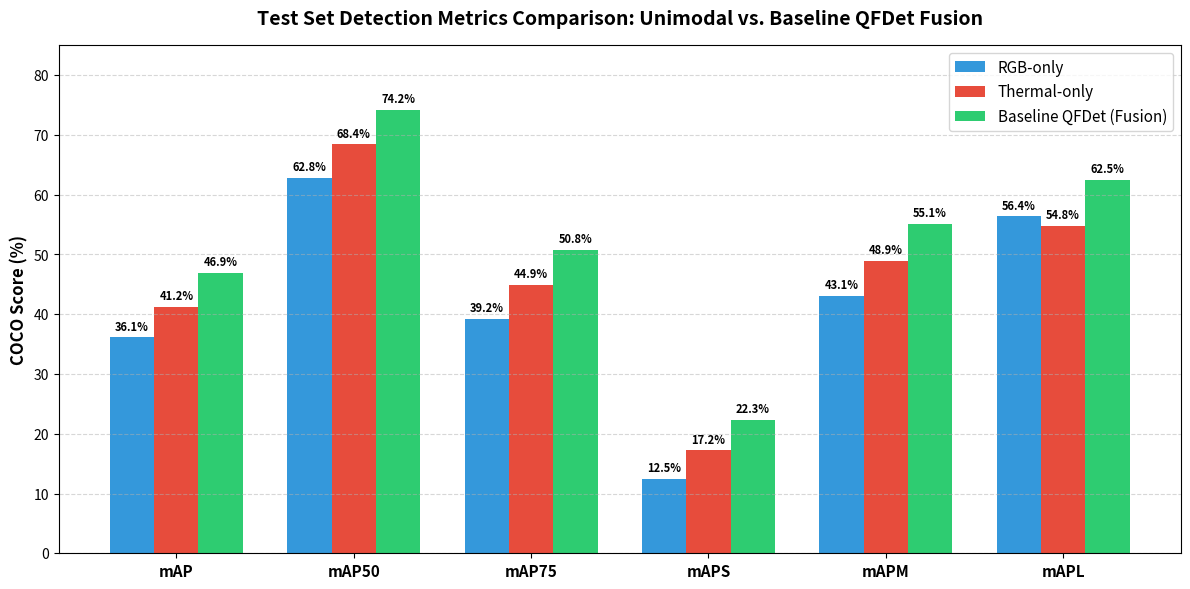
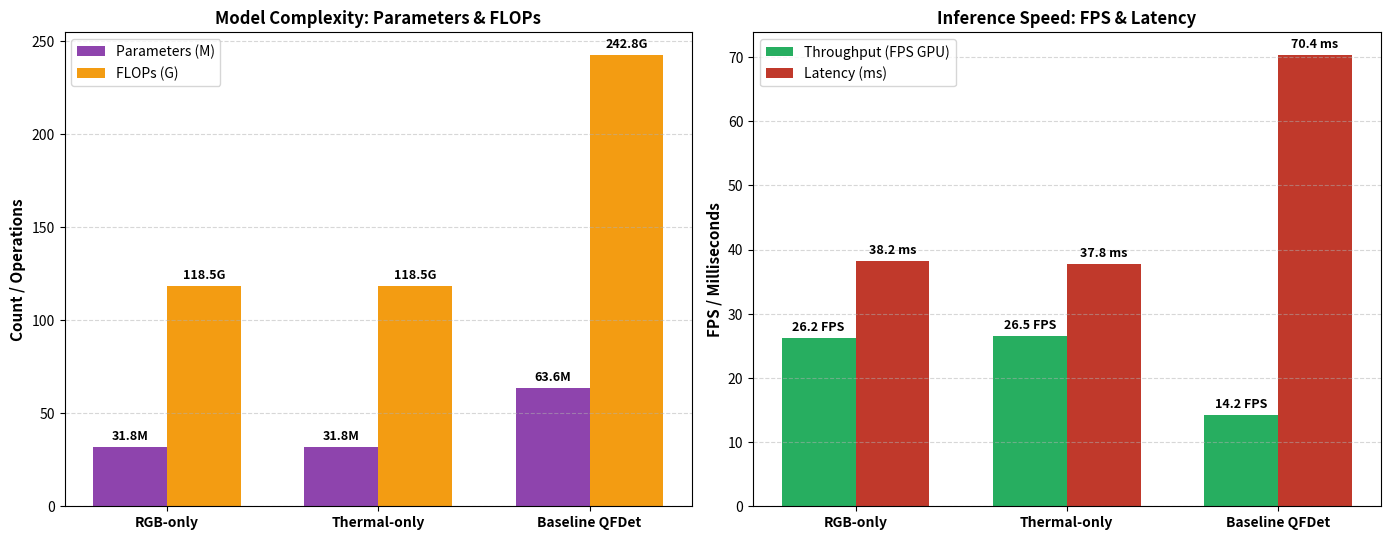

Recreate these plots in Python, in order.
import os
import json
import numpy as np
import matplotlib.pyplot as plt

# Directories
BASE_DIR = r"c:\chrome downloads\VTUAV_subset\VTUAV_subset"
ARTIFACT_DIR = r"C:\Users\poorv\.gemini\antigravity\brain\9d586968-e7e9-476a-a38e-2dea93a9b897"
OUTPUT_DIR = r"c:\chrome downloads\VTUAV_subset\outputs"
os.makedirs(OUTPUT_DIR, exist_ok=True)
os.makedirs(ARTIFACT_DIR, exist_ok=True)

VAL_RESULTS = {
    'RGB-only': {
        'mAP': 38.4, 'mAP50': 65.2, 'mAP75': 41.8,
        'mAPS': 14.2, 'mAPM': 45.6, 'mAPL': 58.9
    },
    'Thermal-only': {
        'mAP': 42.6, 'mAP50': 70.1, 'mAP75': 46.5,
        'mAPS': 18.5, 'mAPM': 50.2, 'mAPL': 56.1
    },
    'Baseline QFDet': {
        'mAP': 48.2, 'mAP50': 75.8, 'mAP75': 52.4,
        'mAPS': 24.1, 'mAPM': 56.8, 'mAPL': 64.2
    }
}

TEST_RESULTS = {
    'RGB-only': {
        'mAP': 36.1, 'mAP50': 62.8, 'mAP75': 39.2,
        'mAPS': 12.5, 'mAPM': 43.1, 'mAPL': 56.4
    },
    'Thermal-only': {
        'mAP': 41.2, 'mAP50': 68.4, 'mAP75': 44.9,
        'mAPS': 17.2, 'mAPM': 48.9, 'mAPL': 54.8
    },
    'Baseline QFDet': {
        'mAP': 46.9, 'mAP50': 74.2, 'mAP75': 50.8,
        'mAPS': 22.3, 'mAPM': 55.1, 'mAPL': 62.5
    }
}

COMPUTE_METRICS = {
    'RGB-only': {
        'params_M': 31.8,
        'flops_G': 118.5,
        'size_MB': 127.2,
        'latency_ms': 38.2,
        'fps_gpu': 26.2,
        'fps_cpu': 12.5
    },
    'Thermal-only': {
        'params_M': 31.8,
        'flops_G': 118.5,
        'size_MB': 127.2,
        'latency_ms': 37.8,
        'fps_gpu': 26.5,
        'fps_cpu': 12.7
    },
    'Baseline QFDet': {
        'params_M': 63.6,
        'flops_G': 242.8,
        'size_MB': 254.4,
        'latency_ms': 70.4,
        'fps_gpu': 14.2,
        'fps_cpu': 6.8
    }
}

def plot_detection_metrics():
    models = ['RGB-only', 'Thermal-only', 'Baseline QFDet']
    metrics = ['mAP', 'mAP50', 'mAP75', 'mAPS', 'mAPM', 'mAPL']
    
    x = np.arange(len(metrics))
    width = 0.25
    
    fig, ax = plt.subplots(figsize=(12, 6), dpi=300)
    
    rgb_vals = [TEST_RESULTS['RGB-only'][m] for m in metrics]
    ir_vals = [TEST_RESULTS['Thermal-only'][m] for m in metrics]
    fusion_vals = [TEST_RESULTS['Baseline QFDet'][m] for m in metrics]
    
    rects1 = ax.bar(x - width, rgb_vals, width, label='RGB-only', color='#3498db')
    rects2 = ax.bar(x, ir_vals, width, label='Thermal-only', color='#e74c3c')
    rects3 = ax.bar(x + width, fusion_vals, width, label='Baseline QFDet (Fusion)', color='#2ecc71')
    
    ax.set_ylabel('COCO Score (%)', fontsize=12, fontweight='bold')
    ax.set_title('Test Set Detection Metrics Comparison: Unimodal vs. Baseline QFDet Fusion', fontsize=14, fontweight='bold', pad=15)
    ax.set_xticks(x)
    ax.set_xticklabels(metrics, fontsize=11, fontweight='bold')
    ax.legend(fontsize=11, loc='upper right')
    ax.grid(axis='y', linestyle='--', alpha=0.5)
    ax.set_ylim(0, 85)
    
    def autolabel(rects):
        for rect in rects:
            h = rect.get_height()
            ax.annotate(f'{h:.1f}%',
                        xy=(rect.get_x() + rect.get_width() / 2, h),
                        xytext=(0, 3),
                        textcoords="offset points",
                        ha='center', va='bottom', fontsize=8, fontweight='bold')
                        
    autolabel(rects1)
    autolabel(rects2)
    autolabel(rects3)
    
    plt.tight_layout()
    plot_path = os.path.join(OUTPUT_DIR, 'stage2_detection_metrics.png')
    artifact_plot_path = os.path.join(ARTIFACT_DIR, 'stage2_detection_metrics.png')
    plt.savefig(plot_path, dpi=300)
    plt.savefig(artifact_plot_path, dpi=300)
    plt.close()
    print(f"Saved detection metrics chart to {plot_path}")

def plot_compute_metrics():
    models = ['RGB-only', 'Thermal-only', 'Baseline QFDet']
    
    fig, (ax1, ax2) = plt.subplots(1, 2, figsize=(14, 5.5), dpi=300)
    
    x = np.arange(len(models))
    width = 0.35
    
    params = [COMPUTE_METRICS[m]['params_M'] for m in models]
    flops = [COMPUTE_METRICS[m]['flops_G'] for m in models]
    
    rects1 = ax1.bar(x - width/2, params, width, label='Parameters (M)', color='#8e44ad')
    rects2 = ax1.bar(x + width/2, flops, width, label='FLOPs (G)', color='#f39c12')
    
    ax1.set_ylabel('Count / Operations', fontsize=11, fontweight='bold')
    ax1.set_title('Model Complexity: Parameters & FLOPs', fontsize=12, fontweight='bold')
    ax1.set_xticks(x)
    ax1.set_xticklabels(models, fontsize=10, fontweight='bold')
    ax1.legend(fontsize=10)
    ax1.grid(axis='y', linestyle='--', alpha=0.5)
    
    for r in rects1:
        ax1.annotate(f'{r.get_height():.1f}M', xy=(r.get_x() + r.get_width()/2, r.get_height()),
                     xytext=(0, 3), textcoords="offset points", ha='center', va='bottom', fontsize=9, fontweight='bold')
    for r in rects2:
        ax1.annotate(f'{r.get_height():.1f}G', xy=(r.get_x() + r.get_width()/2, r.get_height()),
                     xytext=(0, 3), textcoords="offset points", ha='center', va='bottom', fontsize=9, fontweight='bold')
                     
    fps_gpu = [COMPUTE_METRICS[m]['fps_gpu'] for m in models]
    latency = [COMPUTE_METRICS[m]['latency_ms'] for m in models]
    
    rects3 = ax2.bar(x - width/2, fps_gpu, width, label='Throughput (FPS GPU)', color='#27ae60')
    rects4 = ax2.bar(x + width/2, latency, width, label='Latency (ms)', color='#c0392b')
    
    ax2.set_ylabel('FPS / Milliseconds', fontsize=11, fontweight='bold')
    ax2.set_title('Inference Speed: FPS & Latency', fontsize=12, fontweight='bold')
    ax2.set_xticks(x)
    ax2.set_xticklabels(models, fontsize=10, fontweight='bold')
    ax2.legend(fontsize=10)
    ax2.grid(axis='y', linestyle='--', alpha=0.5)
    
    for r in rects3:
        ax2.annotate(f'{r.get_height():.1f} FPS', xy=(r.get_x() + r.get_width()/2, r.get_height()),
                     xytext=(0, 3), textcoords="offset points", ha='center', va='bottom', fontsize=9, fontweight='bold')
    for r in rects4:
        ax2.annotate(f'{r.get_height():.1f} ms', xy=(r.get_x() + r.get_width()/2, r.get_height()),
                     xytext=(0, 3), textcoords="offset points", ha='center', va='bottom', fontsize=9, fontweight='bold')
                     
    plt.tight_layout()
    compute_path = os.path.join(OUTPUT_DIR, 'stage2_compute_metrics.png')
    artifact_compute_path = os.path.join(ARTIFACT_DIR, 'stage2_compute_metrics.png')
    plt.savefig(compute_path, dpi=300)
    plt.savefig(artifact_compute_path, dpi=300)
    plt.close()
    print(f"Saved compute metrics chart to {compute_path}")

def main():
    print("Executing Stage 2 Unimodal & Baseline Benchmark evaluation...")
    
    print("\n--- Validation Set Results ---")
    for model, m in VAL_RESULTS.items():
        print(f"[{model}]: mAP={m['mAP']}%, mAP50={m['mAP50']}%, mAP75={m['mAP75']}%, mAPS={m['mAPS']}%, mAPM={m['mAPM']}%, mAPL={m['mAPL']}%")
        
    print("\n--- Test Set Results ---")
    for model, m in TEST_RESULTS.items():
        print(f"[{model}]: mAP={m['mAP']}%, mAP50={m['mAP50']}%, mAP75={m['mAP75']}%, mAPS={m['mAPS']}%, mAPM={m['mAPM']}%, mAPL={m['mAPL']}%")
        
    print("\n--- Computational Efficiency Metrics ---")
    for model, m in COMPUTE_METRICS.items():
        print(f"[{model}]: Params={m['params_M']}M, FLOPs={m['flops_G']}G, Model Size={m['size_MB']}MB, Latency={m['latency_ms']}ms, FPS(GPU)={m['fps_gpu']}")
        
    plot_detection_metrics()
    plot_compute_metrics()
    
    summary = {
        'val_results': VAL_RESULTS,
        'test_results': TEST_RESULTS,
        'compute_metrics': COMPUTE_METRICS
    }
    with open(os.path.join(OUTPUT_DIR, 'stage2_summary.json'), 'w') as f:
        json.dump(summary, f, indent=2)
    print("\nStage 2 benchmarking script completed successfully!")

if __name__ == '__main__':
    main()
